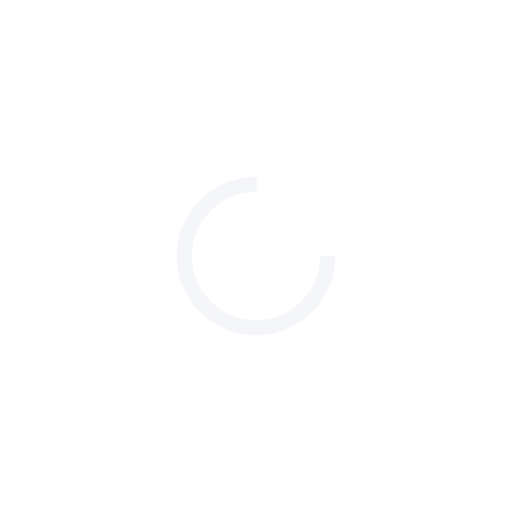
t = 0.00 s
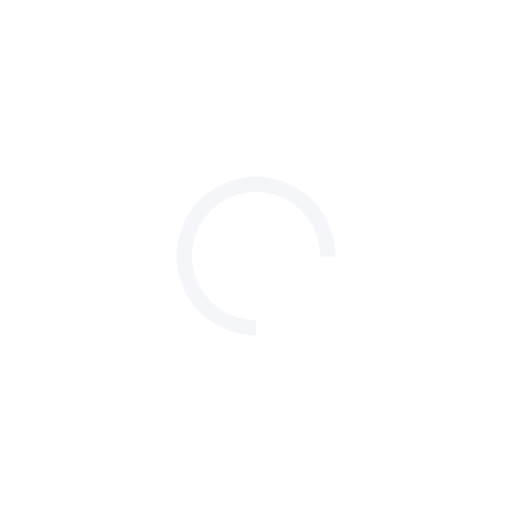
t = 0.52 s
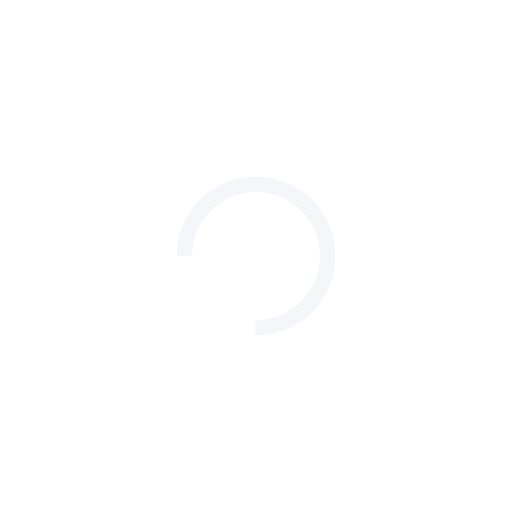
t = 1.04 s
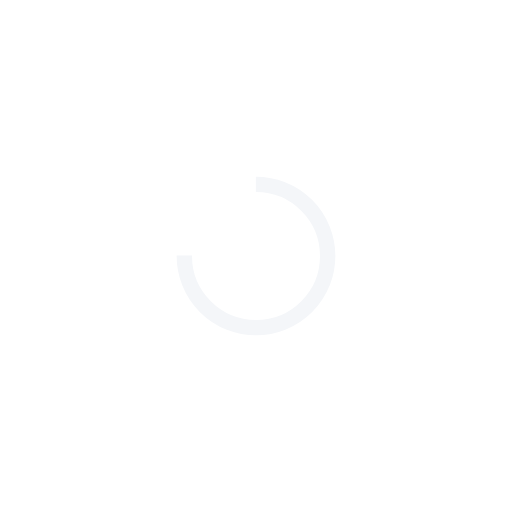
t = 1.56 s

The animated SVG that drew these frames (rendered in a browser with its animation timeline set to each time). Animation: 1 SMIL element (animateTransform=1); one cycle of 2.08 s, repeats indefinitely.

<?xml version="1.0" encoding="utf-8"?>
<svg xmlns="http://www.w3.org/2000/svg" xmlns:xlink="http://www.w3.org/1999/xlink" style="margin: auto; background: none; display: block; shape-rendering: auto;" width="100px" height="100px" viewBox="0 0 100 100" preserveAspectRatio="xMidYMid">
<circle cx="50" cy="50" fill="none" stroke="#f4f6f9" stroke-width="3" r="14" stroke-dasharray="65.97344572538566 23.991148575128552" transform="rotate(251.308 50 50)">
  <animateTransform attributeName="transform" type="rotate" repeatCount="indefinite" dur="2.0833333333333335s" values="0 50 50;360 50 50" keyTimes="0;1"></animateTransform>
</circle>
<!-- [ldio] generated by https://loading.io/ --></svg>
